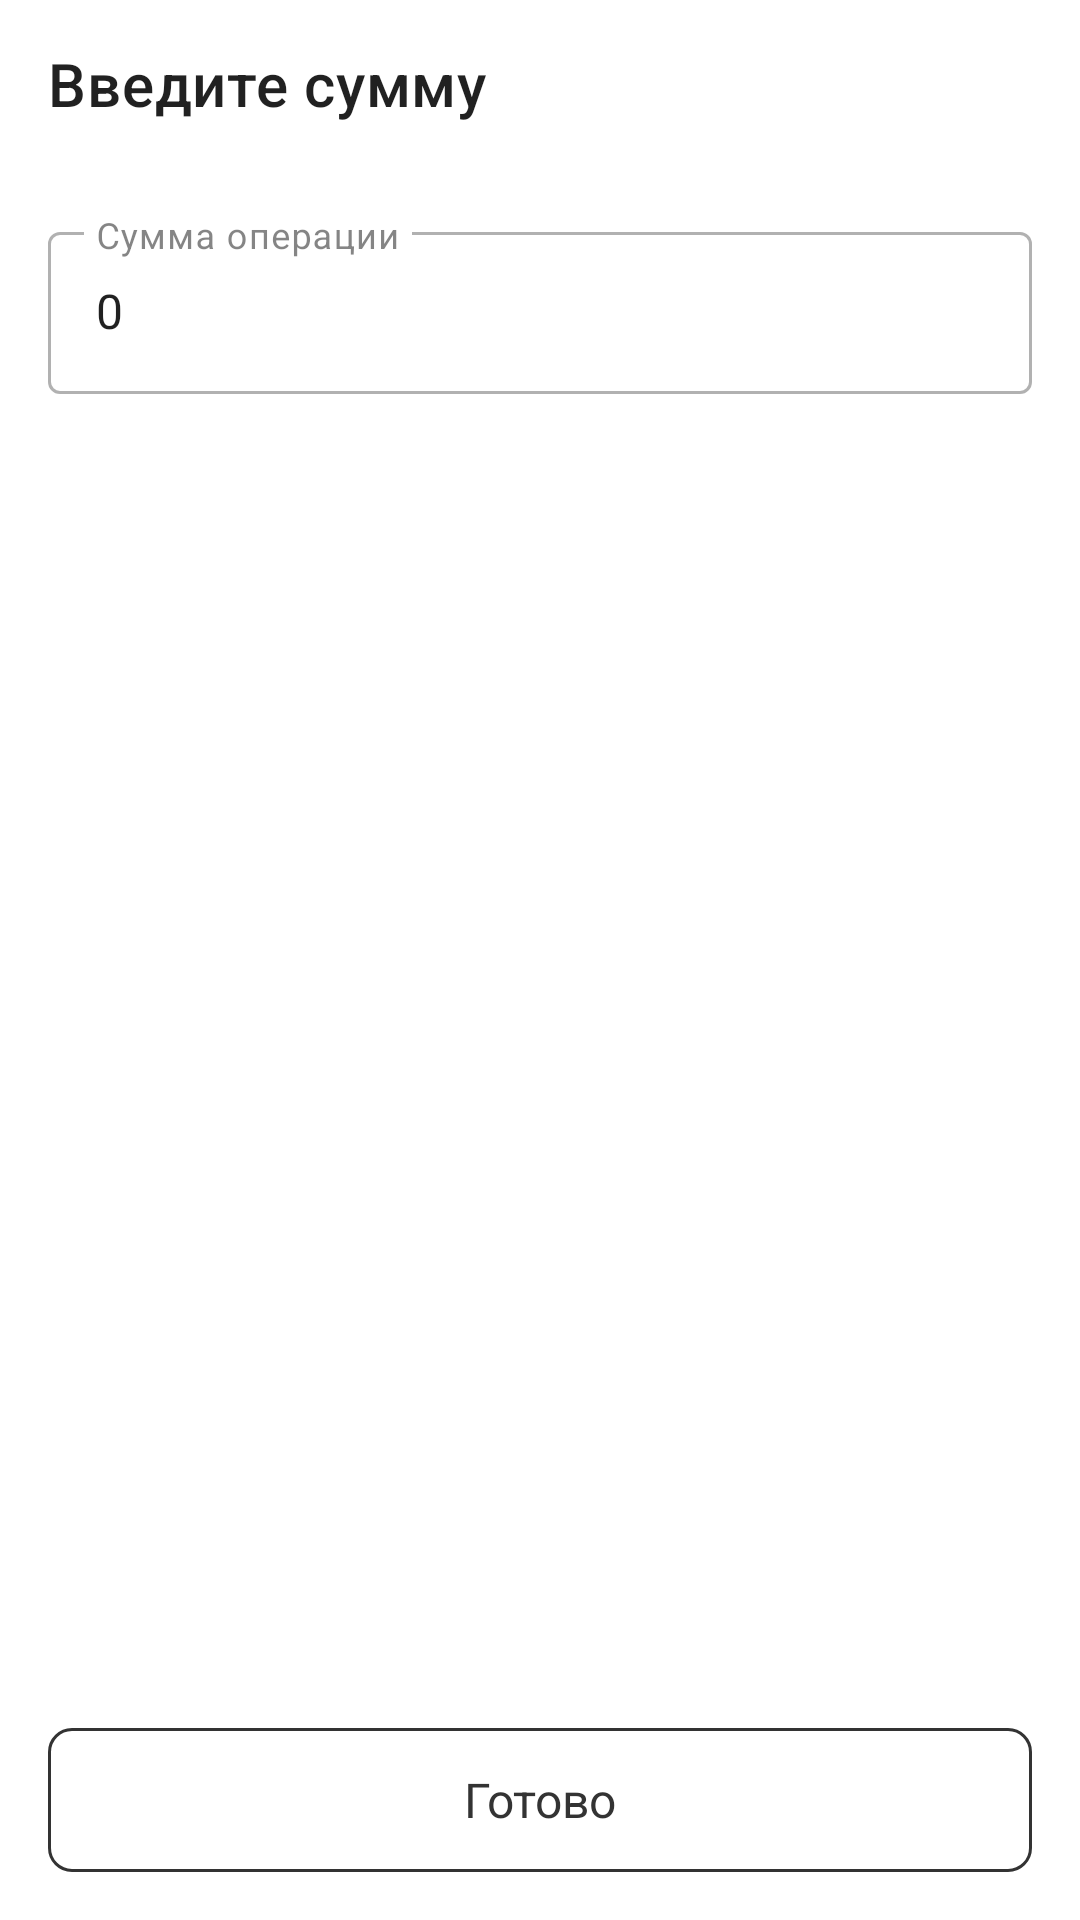

Android layout source for this screen:
<!-- AndroidManifest.xml: application theme Theme.Walletokandroid -->
<!-- res/layout/fragment_transaction_value.xml -->
<?xml version="1.0" encoding="utf-8"?>
<androidx.constraintlayout.widget.ConstraintLayout xmlns:android="http://schemas.android.com/apk/res/android"
    xmlns:app="http://schemas.android.com/apk/res-auto"
    android:layout_width="match_parent"
    android:layout_height="match_parent">

    <com.google.android.material.appbar.MaterialToolbar
        android:id="@+id/toolbar"
        android:layout_width="match_parent"
        android:layout_height="?attr/actionBarSize"
        app:layout_constraintStart_toStartOf="parent"
        app:layout_constraintTop_toTopOf="parent"
        app:title="@string/enter_value" />

    <com.google.android.material.textfield.TextInputLayout
        style="@style/Widget.MaterialComponents.TextInputLayout.OutlinedBox"
        android:layout_width="match_parent"
        android:layout_height="wrap_content"
        android:hint="@string/transaction_value"
        android:layout_marginTop="16dp"
        android:layout_marginStart="16dp"
        android:layout_marginEnd="16dp"
        app:layout_constraintEnd_toEndOf="parent"
        app:layout_constraintStart_toStartOf="parent"
        app:layout_constraintTop_toBottomOf="@+id/toolbar">

        <com.google.android.material.textfield.TextInputEditText
            android:id="@+id/input_value"
            android:layout_width="match_parent"
            android:layout_height="54dp"
            android:inputType="numberDecimal"
            android:maxLength="22"
            android:text="@string/zero" />

    </com.google.android.material.textfield.TextInputLayout>

    <com.google.android.material.button.MaterialButton
        android:id="@+id/submit_button"
        style="@style/BlackButton.Outlined"
        android:layout_width="match_parent"
        android:layout_height="wrap_content"
        android:text="@string/submit"
        android:enabled="false"
        android:layout_marginBottom="16dp"
        android:layout_marginStart="16dp"
        android:layout_marginEnd="16dp"
        app:layout_constraintBottom_toBottomOf="parent"
        app:layout_constraintEnd_toEndOf="parent"
        app:layout_constraintStart_toStartOf="parent" />

</androidx.constraintlayout.widget.ConstraintLayout>
<!-- resources referenced by this layout -->
<resources>
  <string name="enter_value">Введите сумму</string>
  <string name="submit">Готово</string>
  <string name="transaction_value">Сумма операции</string>
  <string name="zero">0</string>
  <style name="BlackButton.Outlined" parent="Widget.MaterialComponents.Button.OutlinedButton">
          <item name="cornerRadius">8dp</item>
          <item name="rippleColor">@android:color/darker_gray</item>
          <item name="backgroundTint">@drawable/selector_black_button_background</item>
          <item name="android:textColor">@drawable/selector_black_button_text</item>
          <item name="strokeColor">@color/dark_gray</item>
          <item name="android:insetTop">0dp</item>
          <item name="android:insetBottom">0dp</item>
          <item name="android:textSize">16sp</item>
          <item name="android:textAppearance">@style/TextAppearance.AppCompat.Medium</item>
          <item name="android:textAllCaps">false</item>
      </style>
  <style name="Theme.Walletokandroid" parent="Theme.MaterialComponents.DayNight.NoActionBar">
          
          <item name="colorPrimary">@color/purple_500</item>
          <item name="colorPrimaryVariant">@color/purple_700</item>
          <item name="colorOnPrimary">@color/white</item>
          <item name="colorOnSurface">@color/dark_gray</item>
          
          <item name="colorSecondary">@color/purple</item>
          <item name="colorSecondaryVariant">@color/purple_500</item>
          <item name="colorOnSecondary">@color/black</item>
          
          <item name="android:statusBarColor" tools:targetApi="l">?attr/mainBackgroundColor</item>
          <item name="android:navigationBarColor">?attr/mainBackgroundColor</item>
          
          <item name="android:windowLightStatusBar" tools:targetApi="m">true</item>
  
          <item name="mainBackgroundColor">@color/white</item>
          <item name="secondBackgroundColor">@color/light_gray</item>
          <item name="mainTextColor">@color/black</item>
          <item name="secondTextColor">@color/dark_gray_opacity_60</item>
      </style>
  <!-- drawable selector_black_button_background (drawable) -->
  <selector xmlns:android="http://schemas.android.com/apk/res/android">
      <item android:state_enabled="false"
          android:color="?attr/mainBackgroundColor" />
      <item android:color="@color/dark_gray" />
  </selector>
  <!-- drawable selector_black_button_text (drawable) -->
  <selector xmlns:android="http://schemas.android.com/apk/res/android">
      <item android:state_enabled="false"
          android:color="@color/dark_gray"  />
      <item android:color="@color/white" />
  </selector>
  <color name="dark_gray">#333333</color>
  <color name="purple_500">#5833EE</color>
  <color name="purple_700">#FF3700B3</color>
  <color name="white">#FFFFFFFF</color>
  <color name="purple">#5833EE</color>
  <color name="black">#FF000000</color>
  <color name="light_gray">#EFEFEF</color>
  <color name="dark_gray_opacity_60">#AA333333</color>
</resources>
